Photos from the image-classification dataset "data" in the GitHub repository yogay2021/ChineseChess-Project. Its 9 classes are: cannon, car, elephant, general, horse, marshal, minister, scholar, solider.

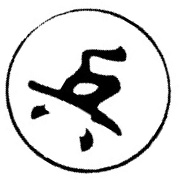
Label: solider

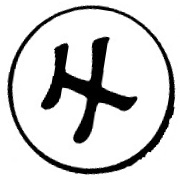
Label: scholar

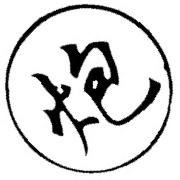
Label: cannon

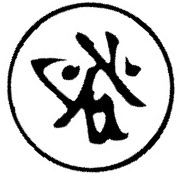
Label: general

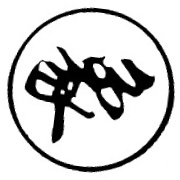
Label: elephant

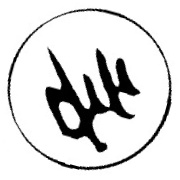
Label: marshal
